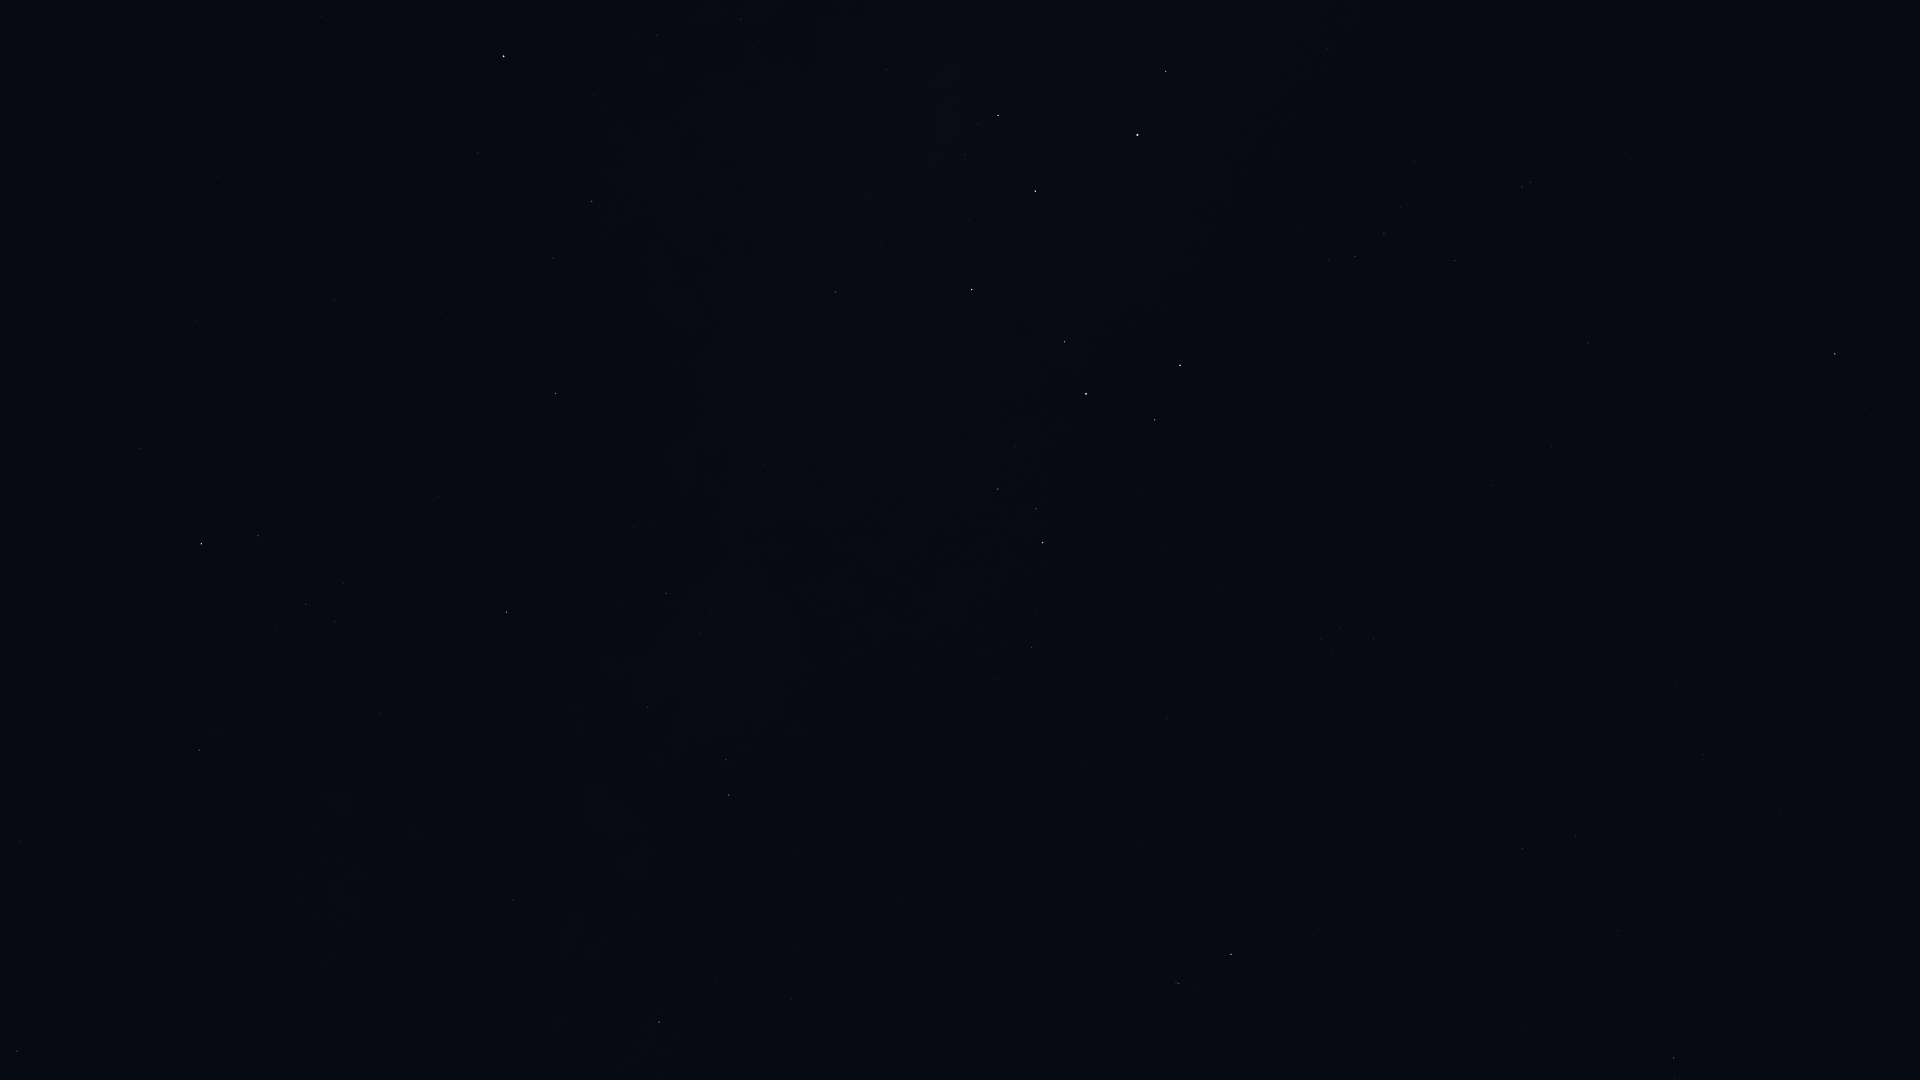

Source data for this figure (header and first rows):
Star_ID, Name, X, Y
84012, Sabik, 503, 56
84880, HIP 84880, 478, 153
85755, HIP 85755, 752, 47
86263, HIP 86263, 592, 201
86565, HIP 86565, 553, 258
86742, Cebalrai, 201, 544
87072, HIP 87072, 886, 70
88048, HIP 88048, 555, 393
88414, Pincoya, 951, 131
88635, Alnasl, 998, 115
88670, HIP 88670, 554, 451
89341, Polis, 835, 292
89931, Kaus Media, 1035, 191
90004, Alasia, 685, 471
90185, Kaus Australis, 1137, 135
90441, HIP 90441, 470, 692
90496, Kaus Borealis, 972, 289
90595, HIP 90595, 765, 464
90887, HIP 90887, 1271, 85
91117, HIP 91117, 666, 593
91875, HIP 91875, 1278, 152
92175, HIP 92175, 647, 707
92202, HIP 92202, 667, 693
92761, Ainalrami, 1015, 447
92814, HIP 92814, 883, 565
92855, Nunki, 1086, 394
92895, Kaveh, 509, 898
92946, Alya, 513, 900
92953, HIP 92953, 1404, 126
92989, HIP 92989, 1301, 217
93085, HIP 93085, 998, 489
93174, HIP 93174, 1303, 229
93506, Ascella, 1180, 365
93542, HIP 93542, 1414, 161
93683, HIP 93683, 1036, 509
93825, HIP 93825, 1329, 259
94005, HIP 94005, 1400, 207
94114, Meridiana, 1355, 256
94141, Albaldah, 1042, 542
94160, HIP 94160, 1384, 233
94645, Gumala, 1123, 514
94820, HIP 94820, 1035, 611
95124, Belel, 1134, 546
95168, HIP 95168, 1031, 647
95241, Arkab Prior, 1522, 187
95262, Sika, 1310, 393
95294, Arkab Posterior, 1530, 182
95347, Rukbat, 1455, 261
96406, HIP 96406, 1213, 589
98032, HIP 98032, 1588, 343
98066, Terebellum, 1321, 639
98412, HIP 98412, 1491, 485
100064, Algedi, 1178, 983
100310, Alshat, 1194, 990
100345, Dabih, 1231, 954
102485, HIP 102485, 1522, 849
102831, HIP 102831, 1676, 685
102978, HIP 102978, 1575, 836
103738, HIP 103738, 1703, 755
105140, HIP 105140, 1780, 810
... 2 more rows
